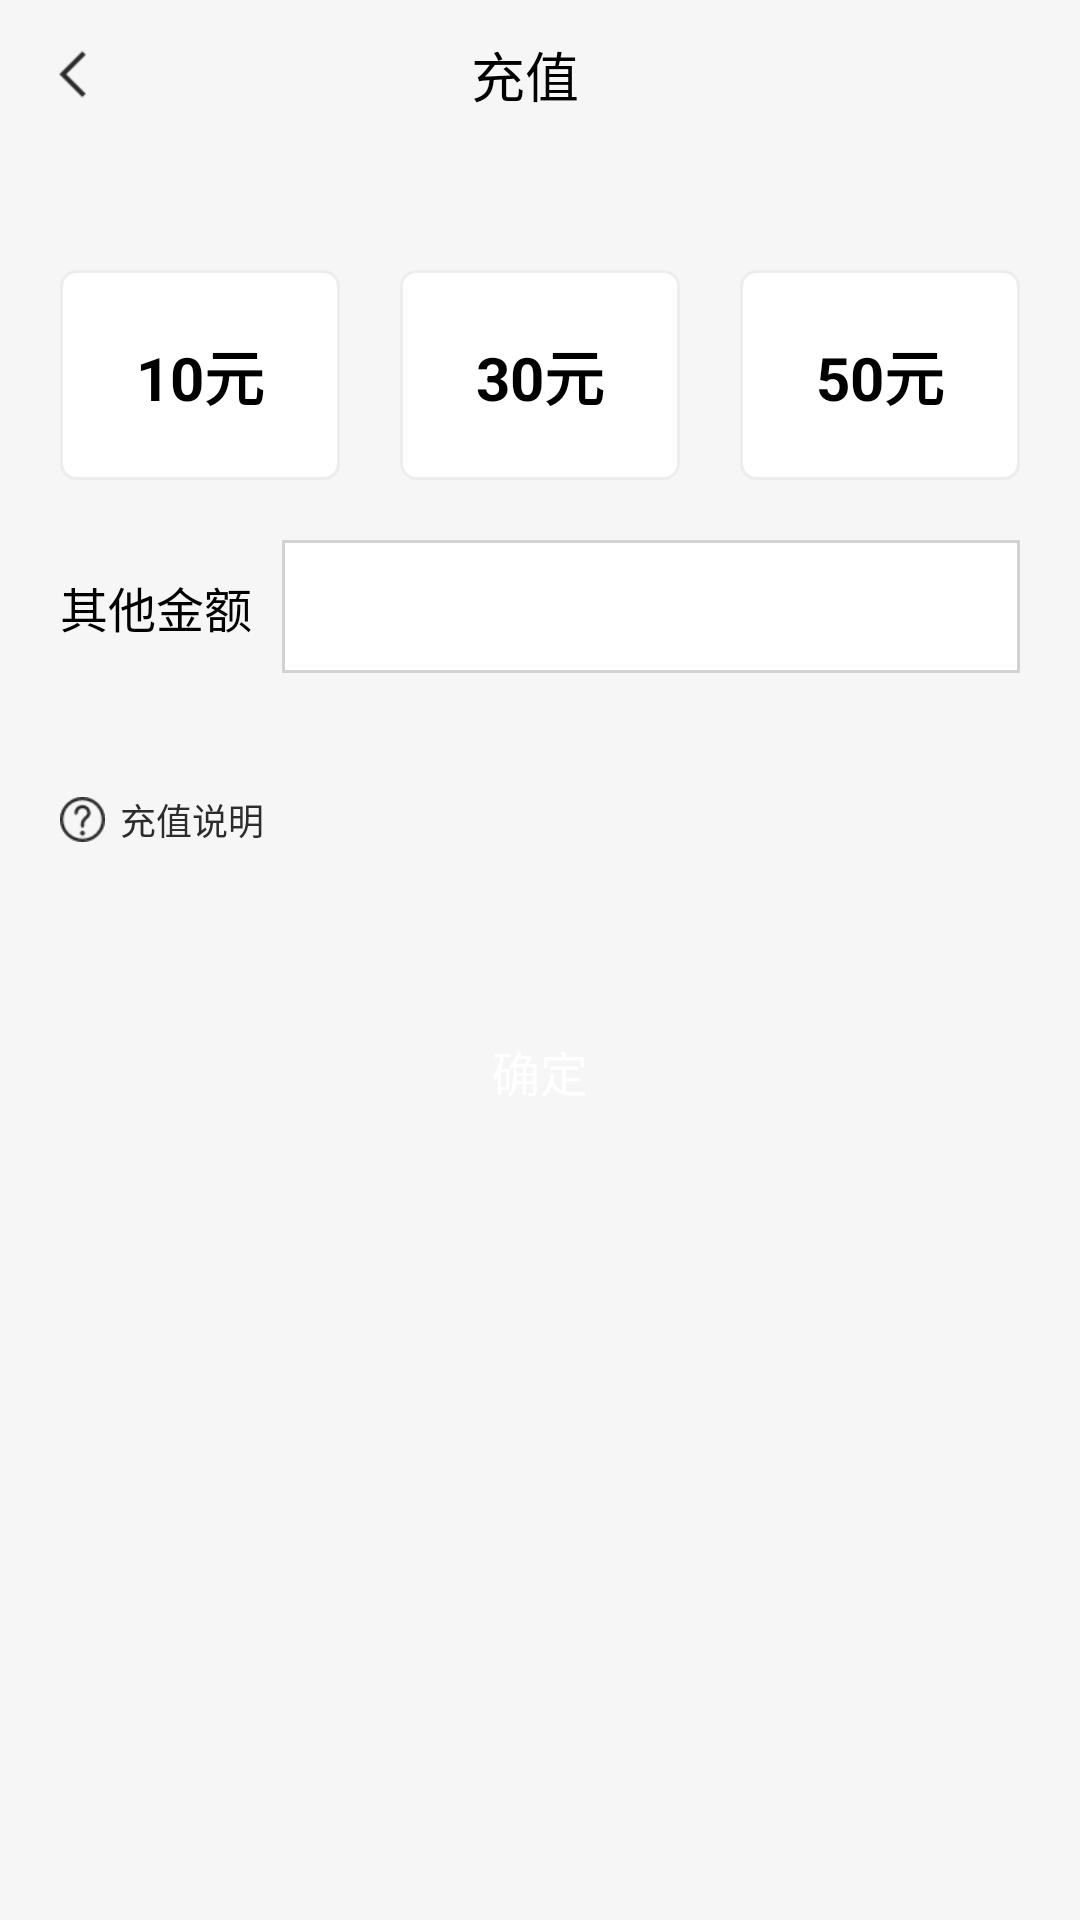

Android layout source for this screen:
<!-- AndroidManifest.xml: application theme AppTheme -->
<!-- res/layout/mine_recharge.xml -->
<?xml version="1.0" encoding="utf-8"?>
<LinearLayout xmlns:android="http://schemas.android.com/apk/res/android"
    style="@style/page_wrp">
    
    <LinearLayout style="@style/head_wrp">
        <ImageView
            android:id="@+id/back_mine"
            style="@style/back_icon"/>

        <TextView
            style="@style/head_tit"
            android:text="充值"/>

        <View
            android:layout_width="30dp"
            android:layout_height="1dp"/>
    </LinearLayout>

    <LinearLayout
        android:layout_width="match_parent"
        android:layout_height="wrap_content"
        android:orientation="horizontal"
        android:padding="20dp"
        android:layout_marginTop="20dp">
        <TextView
            android:layout_width="wrap_content"
            android:layout_height="70dp"
            android:layout_weight="1"
            android:textSize="20sp"
            android:textColor="#000000"
            android:textStyle="bold"
            android:gravity="center"
            android:background="@drawable/mine_recharge_money"
            android:text="10元"/>
        <View
            android:layout_width="20dp"
            android:layout_height="1dp"/>
        <TextView
            android:layout_width="wrap_content"
            android:layout_height="70dp"
            android:layout_weight="1"
            android:textSize="20sp"
            android:textColor="#000000"
            android:textStyle="bold"
            android:gravity="center"
            android:background="@drawable/mine_recharge_money"
            android:text="30元"/>
        <View
            android:layout_width="20dp"
            android:layout_height="1dp"/>
        <TextView
            android:layout_width="wrap_content"
            android:layout_height="70dp"
            android:layout_weight="1"
            android:textSize="20sp"
            android:textColor="#000000"
            android:textStyle="bold"
            android:gravity="center"
            android:background="@drawable/mine_recharge_money"
            android:text="50元"/>
    </LinearLayout>

    <LinearLayout
        android:layout_width="match_parent"
        android:layout_height="wrap_content"
        android:orientation="horizontal"
        android:paddingLeft="20dp"
        android:paddingRight="20dp"
        android:paddingBottom="40dp">
        <TextView
            android:layout_width="wrap_content"
            android:layout_height="wrap_content"
            android:layout_marginRight="10dp"
            android:textSize="16sp"
            android:textColor="#000000"
            android:text="其他金额"/>

        <EditText
            android:background="@drawable/mine_recharge_input"
            android:layout_width="wrap_content"
            android:layout_weight="1"
            android:padding="10dp"
            android:gravity="center"
            android:layout_height="wrap_content" />
    </LinearLayout>

    <LinearLayout
        android:layout_width="match_parent"
        android:layout_height="wrap_content"
        android:orientation="horizontal"
        android:paddingLeft="20dp"
        android:paddingRight="20dp"
        android:gravity="center_vertical">
        <ImageView
            android:layout_width="15dp"
            android:layout_height="15dp"
            android:layout_marginRight="5dp"
            android:src="@mipmap/mine_tip"/>

        <TextView
            android:layout_width="wrap_content"
            android:layout_height="wrap_content"
            android:layout_weight="1"
            android:text="充值说明"
            android:textSize="12dp"
            android:textColor="#2c2c2c"/>
    </LinearLayout>
    <LinearLayout
        android:layout_width="match_parent"
        android:layout_height="50dp"
        android:gravity="center"
        android:layout_marginTop="50dp">
        <Button

            android:layout_width="300dp"
            android:layout_height="match_parent"
            android:background="@drawable/mine_recharge_button"
            android:textColor="#ffffff"
            android:textSize="16sp"
            android:text="确定"/>
    </LinearLayout>
</LinearLayout>
<!-- resources referenced by this layout -->
<resources>
  <!-- drawable mine_recharge_input (drawable) -->
  <?xml version="1.0" encoding="utf-8"?>
  <shape xmlns:android="http://schemas.android.com/apk/res/android">
      <solid android:color="#ffffff"/>
  
      <stroke
          android:width="1dp"
          android:color="#d2d2d2" />
  </shape>
  <!-- drawable mine_recharge_money (drawable) -->
  <?xml version="1.0" encoding="utf-8"?>
  <shape xmlns:android="http://schemas.android.com/apk/res/android">
      <solid android:color="#ffffff" />
      <corners android:radius="5dp"/>
      <stroke
          android:width="1dp"
          android:color="#ededed" />
  </shape>
  <!-- mipmap mine_tip: png bitmap (mipmap-hdpi, 1044 bytes) -->
  <style name="back_icon">
          <item name="android:layout_width">20dp</item>
          <item name="android:layout_height">20dp</item>
          <item name="android:src">@mipmap/left_icon</item>
      </style>
  <style name="head_tit">
          <item name="android:layout_width">wrap_content</item>
          <item name="android:layout_weight">1</item>
          <item name="android:layout_height">wrap_content</item>
          <item name="android:textSize">18sp</item>
          <item name="android:textColor">#000000</item>
          <item name="android:gravity">center</item>
      </style>
  <style name="head_wrp">
          <item name="android:layout_width">match_parent</item>
          <item name="android:layout_height">50dp</item>
          <item name="android:background">#f6f6f6</item>
          <item name="android:orientation">horizontal</item>
          <item name="android:gravity">center</item>
          <item name="android:paddingLeft">15dp</item>
          <item name="android:paddingRight">15dp</item>
      </style>
  <style name="page_wrp">
          <item name="android:layout_width">match_parent</item>
          <item name="android:layout_height">match_parent</item>
          <item name="android:background">#f6f6f6</item>
          <item name="android:orientation">vertical</item>
      </style>
  <style name="AppTheme" parent="Theme.AppCompat.Light.DarkActionBar">
          
          <item name="colorPrimary">@color/colorPrimary</item>
          <item name="colorPrimaryDark">@color/colorPrimaryDark</item>
          <item name="colorAccent">@color/colorAccent</item>
  
          <item name="windowNoTitle">true</item>
          <item name="windowActionBar">false</item>
  
          
          <item name="android:fitsSystemWindows">true</item>
      </style>
  <!-- not gathered from this repository: default colours our renderer supplied (Android Studio template values) -->
  <color name="colorPrimary">#FF6200EE</color>
  <color name="colorPrimaryDark">#FF3700B3</color>
  <color name="colorAccent">#FF03DAC5</color>
</resources>
